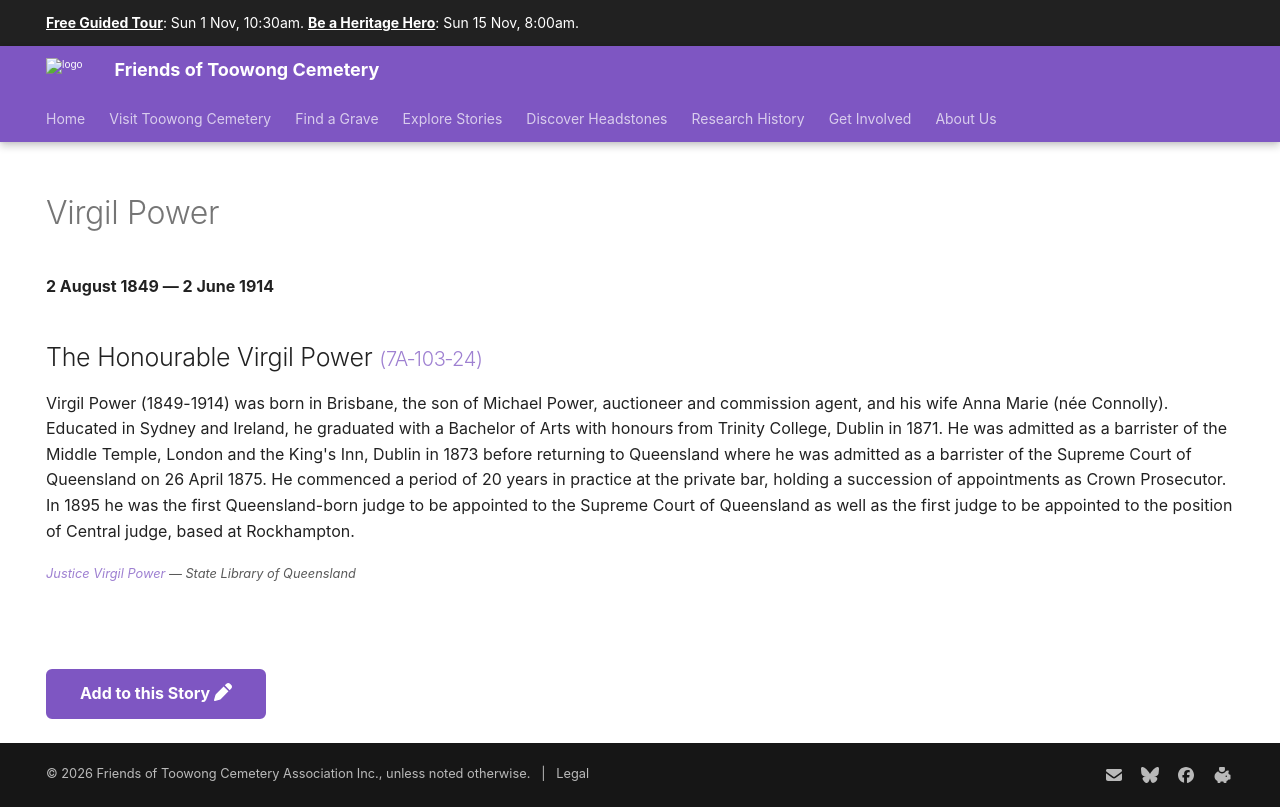

repository: 1871fotc/1871fotc.github.io · page: research/virgil-power/index.html · generator: mkdocs

---
hide:
  - toc
  - navigation 
---

# Virgil Power

**2 August 1849 — 2 June 1914**

--8<-- "snippets/virgil-power.md"

--8<-- "snippets/add-to-this-story.md"
